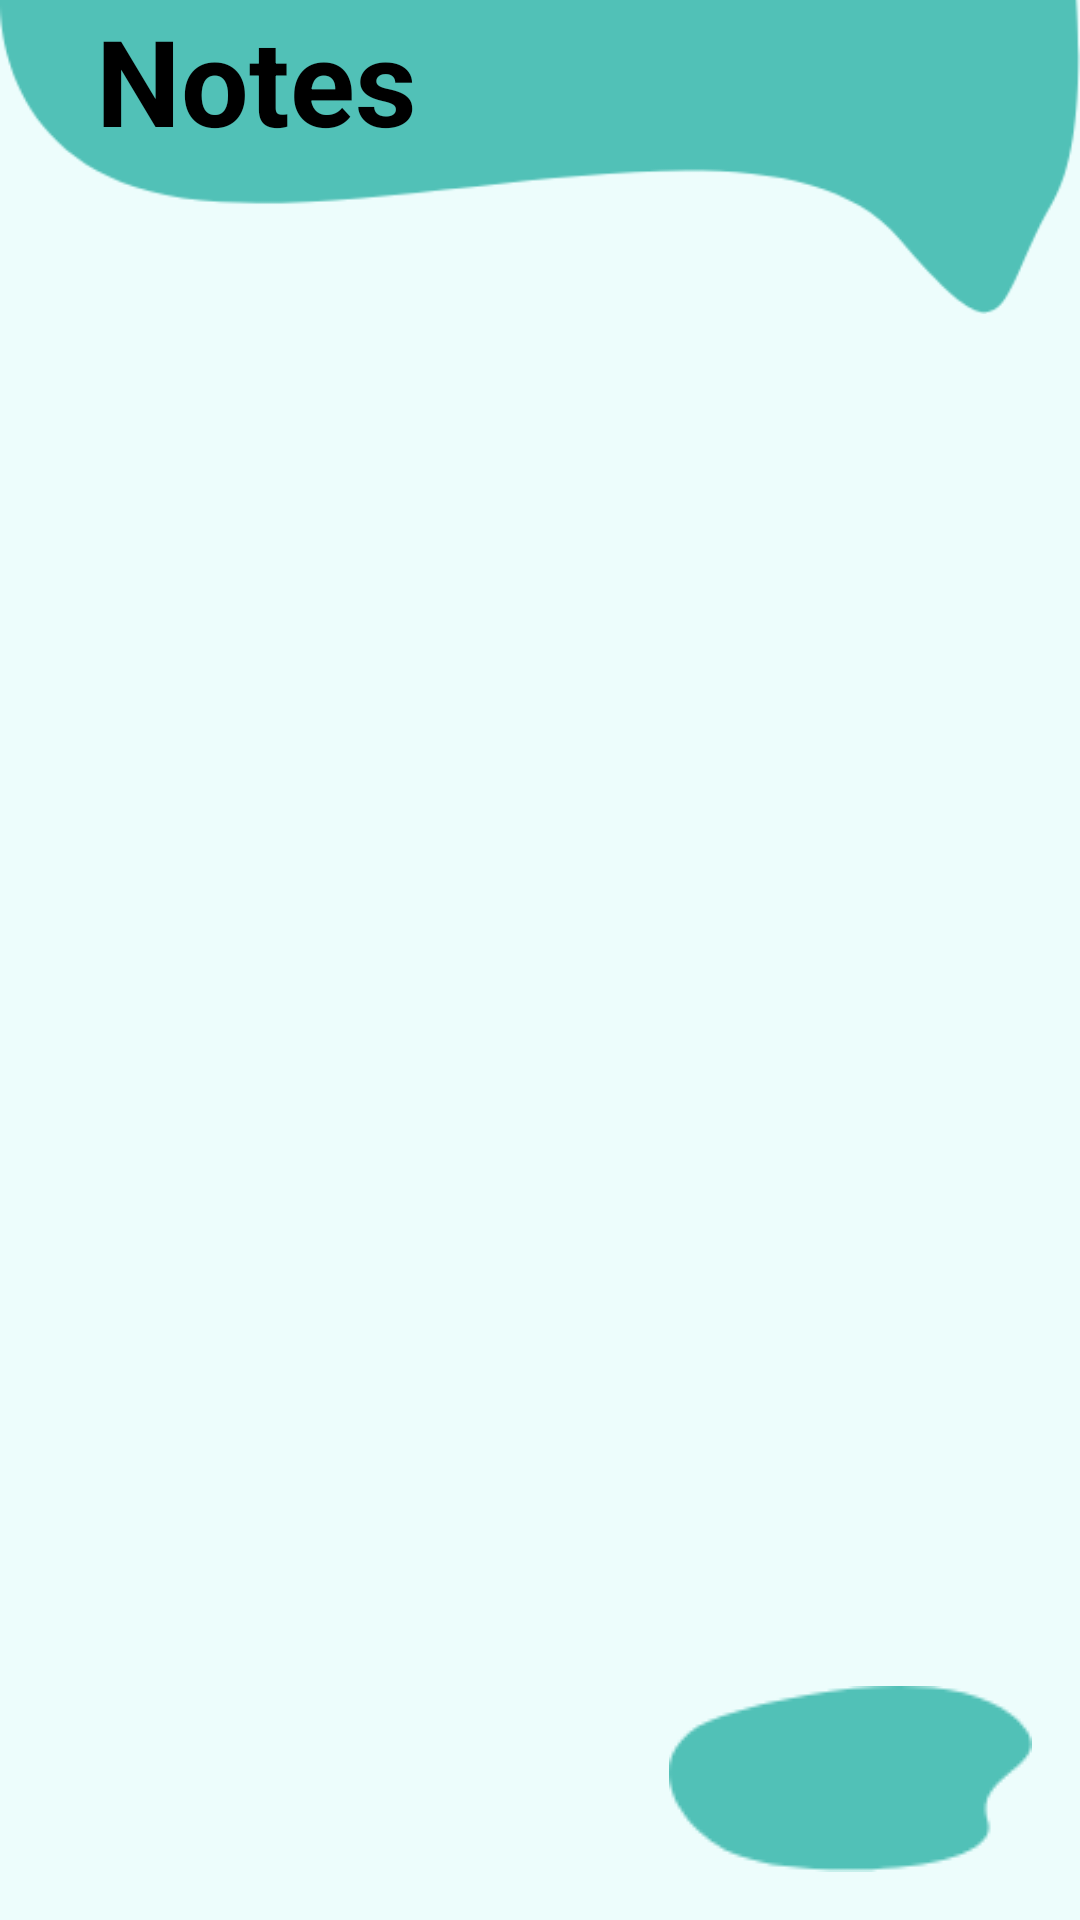

Android layout source for this screen:
<!-- AndroidManifest.xml: application theme Theme.MedR -->
<!-- res/layout/fragment_notes.xml -->
<?xml version="1.0" encoding="utf-8"?>
<androidx.constraintlayout.widget.ConstraintLayout xmlns:android="http://schemas.android.com/apk/res/android"
    xmlns:tools="http://schemas.android.com/tools"
    android:layout_width="match_parent"
    android:layout_height="match_parent"
    xmlns:app="http://schemas.android.com/apk/res-auto"
    tools:context=".ui.notes.NotesFragment"
    android:background="#EDFDFC"
    >

    <ImageView
        android:id="@+id/imageView9"
        android:layout_width="match_parent"
        android:layout_height="wrap_content"
        android:layout_marginTop="-100dp"
        android:src="@drawable/img_12"
        app:layout_constraintEnd_toEndOf="parent"
        app:layout_constraintStart_toStartOf="parent"
        app:layout_constraintTop_toTopOf="parent" />

    <TextView
        android:id="@+id/textView6"
        android:layout_width="wrap_content"
        android:layout_height="wrap_content"
        android:layout_marginStart="32dp"
        android:text="Notes"
        android:textColor="@color/black"
        android:textSize="40sp"
        android:textStyle="bold"
        app:layout_constraintStart_toStartOf="parent"
        app:layout_constraintTop_toTopOf="parent" />


    <androidx.recyclerview.widget.RecyclerView
        android:id="@+id/rv_photos"
        android:layout_width="match_parent"
        android:layout_height="0dp"
        app:layout_constraintBottom_toBottomOf="parent"
        app:layout_constraintEnd_toEndOf="parent"
        app:layout_constraintStart_toStartOf="parent"
        app:layout_constraintTop_toBottomOf="@+id/imageView9" />

    <ImageView
        android:id="@+id/imgAdd"
        android:layout_width="wrap_content"
        android:layout_height="wrap_content"
        android:layout_marginEnd="16dp"
        android:layout_marginBottom="16dp"
        android:src="@drawable/img_15"
        app:layout_constraintBottom_toBottomOf="parent"
        app:layout_constraintEnd_toEndOf="parent" />

    <ImageView
        android:id="@+id/imageView7"
        android:layout_width="30dp"
        android:layout_height="30dp"
        app:tint="@color/white"
        app:layout_constraintBottom_toBottomOf="@+id/imgAdd"
        app:layout_constraintEnd_toEndOf="@+id/imgAdd"
        app:layout_constraintStart_toStartOf="@+id/imgAdd"
        app:layout_constraintTop_toTopOf="@+id/imgAdd"
        app:srcCompat="@drawable/ic_baseline_add_to_photos_24" />


</androidx.constraintlayout.widget.ConstraintLayout>
<!-- resources referenced by this layout -->
<resources>
  <color name="black">#FF000000</color>
  <color name="white">#FFFFFFFF</color>
  <!-- drawable img_12: png bitmap (drawable-v24, 5733 bytes) -->
  <!-- drawable img_15: png bitmap (drawable-v24, 1468 bytes) -->
  <style name="Theme.MedR" parent="Theme.MaterialComponents.DayNight.DarkActionBar">
          
          <item name="colorPrimary">@color/purple_500</item>
          <item name="colorPrimaryVariant">@color/purple_700</item>
          <item name="colorOnPrimary">@color/white</item>
          
          <item name="colorSecondary">@color/teal_200</item>
          <item name="colorSecondaryVariant">@color/teal_700</item>
          <item name="colorOnSecondary">@color/black</item>
          
          <item name="android:statusBarColor" tools:targetApi="l">?attr/colorPrimaryVariant</item>
          
      </style>
  <color name="purple_500">#814BC1</color>
  <color name="purple_700">#EA915A</color>
  <color name="teal_200">#4BC1B8</color>
  <color name="teal_700">#4BC1B8</color>
</resources>
